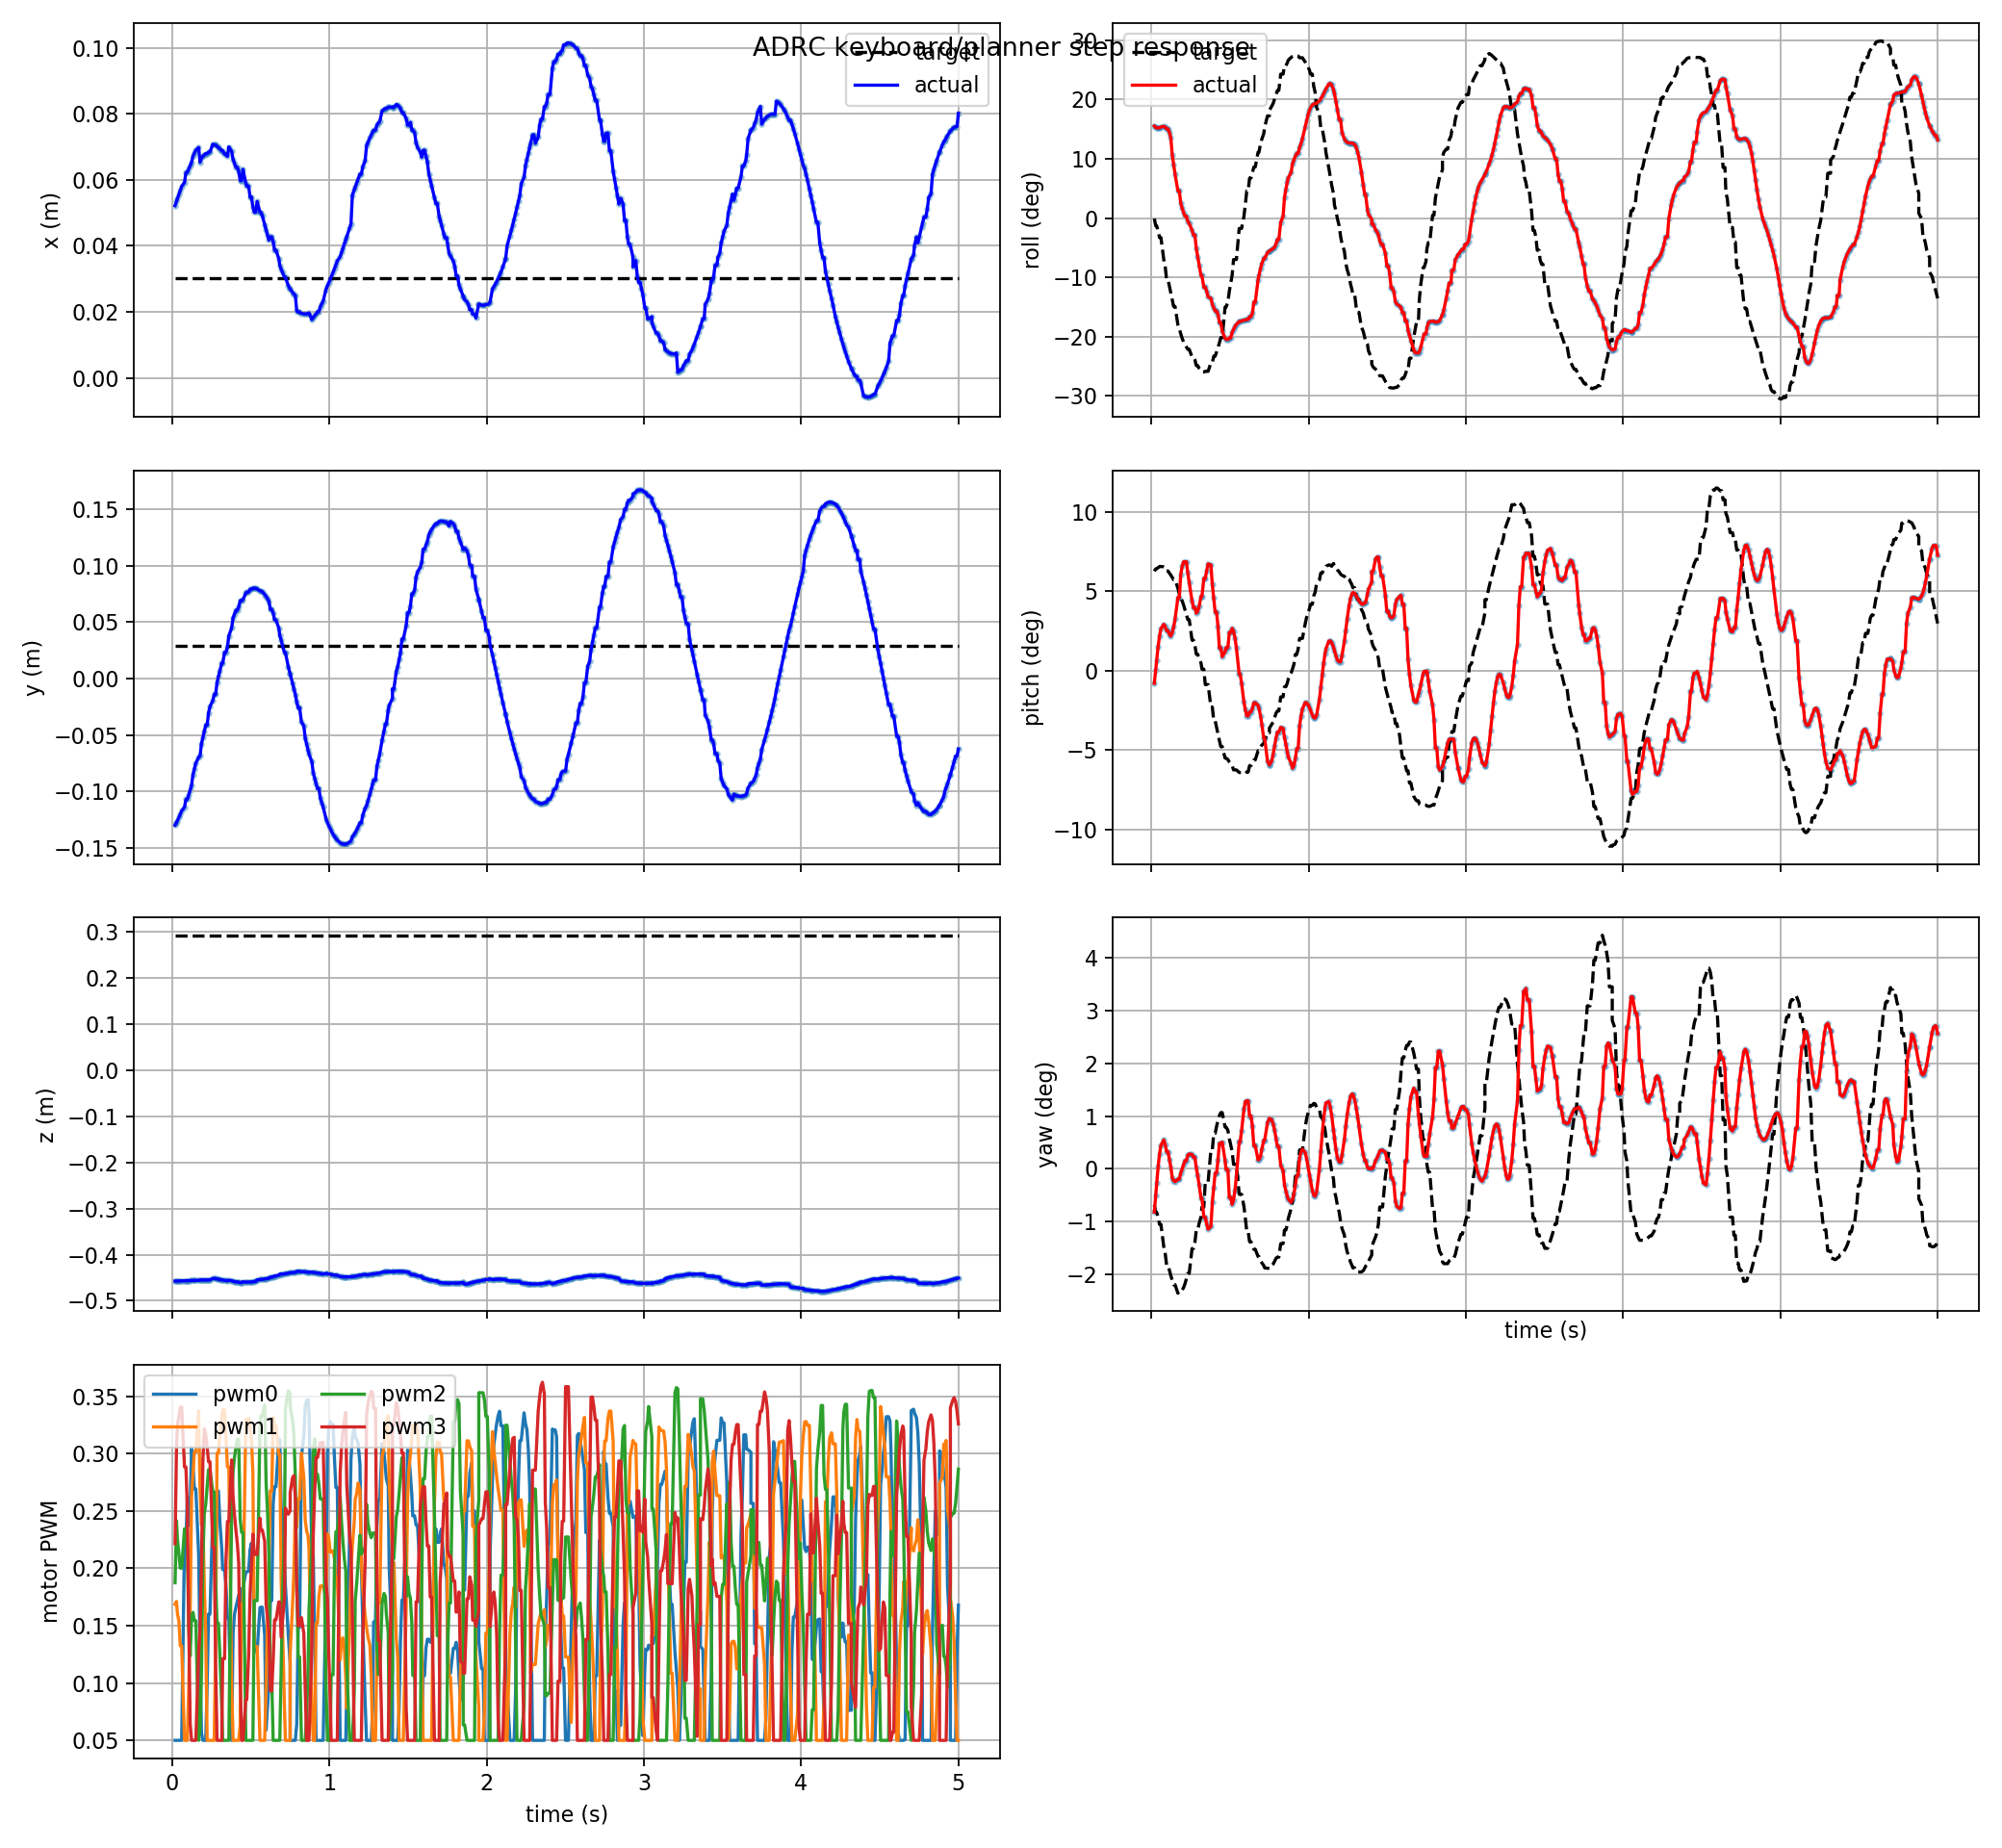

Source data for this figure (header and first rows):
t, actual_x, actual_y, actual_z, target_x, target_y, target_z, actual_roll, actual_pitch, actual_yaw, target_roll, target_pitch, target_yaw, pwm0, pwm1, pwm2, pwm3, target_frame, target_child
0.018, 0.05222, -0.13, -0.4574, 0.03026, 0.02937, 0.2934, 0.2712, -0.01369, -0.0143, -0.001503, 0.1092, -0.01201, 0.05, 0.1685, 0.1874, 0.2214, keyboard_target, position_mode
0.027, 0.05348, -0.1277, -0.4573, 0.03026, 0.02937, 0.2934, 0.267, 0.001392, -0.008693, -0.023, 0.1119, -0.01442, 0.05, 0.1711, 0.2415, 0.3052, keyboard_target, position_mode
0.033, 0.05432, -0.126, -0.4573, 0.03026, 0.02937, 0.2934, 0.2656, 0.01197, -0.004761, -0.023, 0.1119, -0.01442, 0.05, 0.1602, 0.2254, 0.3243, keyboard_target, position_mode
0.042, 0.05558, -0.1233, -0.4572, 0.03026, 0.02937, 0.2934, 0.2653, 0.02638, 0.0005958, -0.03661, 0.1132, -0.01598, 0.05, 0.1544, 0.2136, 0.3319, keyboard_target, position_mode
0.051, 0.05683, -0.1204, -0.457, 0.03026, 0.02937, 0.2934, 0.2665, 0.03797, 0.004865, -0.05729, 0.1144, -0.0184, 0.05, 0.1324, 0.2001, 0.3404, keyboard_target, position_mode
0.06, 0.05804, -0.1173, -0.4569, 0.03026, 0.02937, 0.2934, 0.2682, 0.04609, 0.007758, -0.05729, 0.1144, -0.0184, 0.05, 0.1324, 0.2001, 0.3404, keyboard_target, position_mode
0.078, 0.05923, -0.114, -0.4568, 0.03026, 0.02937, 0.2934, 0.2699, 0.05098, 0.009567, -0.122, 0.114, -0.02579, 0.2236, 0.05, 0.2345, 0.2883, keyboard_target, position_mode
0.087, 0.06227, -0.1071, -0.4565, 0.03026, 0.02937, 0.2934, 0.2682, 0.04819, 0.008068, -0.1414, 0.1133, -0.02794, 0.2236, 0.05, 0.2345, 0.2883, keyboard_target, position_mode
0.096, 0.06227, -0.1071, -0.4565, 0.03026, 0.02937, 0.2934, 0.2628, 0.04384, 0.005695, -0.1808, 0.1095, -0.03181, 0.2621, 0.05, 0.2179, 0.252, keyboard_target, position_mode
0.105, 0.06334, -0.1031, -0.4563, 0.03026, 0.02937, 0.2934, 0.2628, 0.04384, 0.005695, -0.1808, 0.1095, -0.03181, 0.2373, 0.09439, 0.1474, 0.1519, keyboard_target, position_mode
0.114, 0.06437, -0.09893, -0.4562, 0.03026, 0.02937, 0.2934, 0.2522, 0.04004, 0.003065, -0.201, 0.1073, -0.03367, 0.2531, 0.1636, 0.1238, 0.06493, keyboard_target, position_mode
0.123, 0.06537, -0.09451, -0.4561, 0.03026, 0.02937, 0.2934, 0.2357, 0.03804, 0.0005866, -0.2212, 0.1049, -0.0354, 0.3053, 0.2632, 0.1585, 0.05, keyboard_target, position_mode
0.132, 0.06726, -0.0851, -0.456, 0.03026, 0.02937, 0.2934, 0.1865, 0.04186, -0.00299, -0.2409, 0.1024, -0.03696, 0.2894, 0.2817, 0.1615, 0.05, keyboard_target, position_mode
0.141, 0.06815, -0.08015, -0.456, 0.03026, 0.02937, 0.2934, 0.1575, 0.04805, -0.003922, -0.2605, 0.09982, -0.0384, 0.2691, 0.3014, 0.1543, 0.05, keyboard_target, position_mode
0.15, 0.06901, -0.07506, -0.4559, 0.03026, 0.02937, 0.2934, 0.1291, 0.05682, -0.004246, -0.2605, 0.09982, -0.0384, 0.2691, 0.3014, 0.1543, 0.05, keyboard_target, position_mode
0.168, 0.06983, -0.06986, -0.4559, 0.03026, 0.02937, 0.2934, 0.08003, 0.08015, -0.003424, -0.314, 0.09062, -0.04123, 0.2117, 0.3373, 0.05, 0.1272, keyboard_target, position_mode
0.177, 0.06535, -0.06849, -0.4548, 0.03026, 0.02937, 0.2934, 0.08003, 0.08015, -0.003424, -0.3259, 0.08423, -0.04027, 0.1235, 0.2685, 0.06049, 0.1472, keyboard_target, position_mode
0.186, 0.06664, -0.05772, -0.4549, 0.03026, 0.02937, 0.2934, 0.04403, 0.1055, -0.001402, -0.3406, 0.08069, -0.0404, 0.05657, 0.2377, 0.1103, 0.2017, keyboard_target, position_mode
0.195, 0.06717, -0.05228, -0.455, 0.03026, 0.02937, 0.2934, 0.02925, 0.1145, -5.30372436398087e-05, -0.3538, 0.07668, -0.04013, 0.05, 0.243, 0.2075, 0.2945, keyboard_target, position_mode
0.204, 0.06762, -0.0468, -0.455, 0.03026, 0.02937, 0.2934, 0.01627, 0.1194, 0.001372, -0.3649, 0.07216, -0.03938, 0.05, 0.183, 0.2473, 0.3216, keyboard_target, position_mode
0.213, 0.06798, -0.04131, -0.4549, 0.03026, 0.02937, 0.2934, 0.005605, 0.1196, 0.002721, -0.373, 0.06711, -0.03808, 0.05, 0.1436, 0.2558, 0.3166, keyboard_target, position_mode
0.222, 0.06798, -0.04131, -0.4549, 0.03026, 0.02937, 0.2934, 0.005605, 0.1196, 0.002721, -0.3797, 0.06169, -0.03644, 0.09758, 0.05, 0.2708, 0.3059, keyboard_target, position_mode
0.231, 0.06842, -0.03031, -0.4548, 0.03026, 0.02937, 0.2934, -0.009793, 0.1072, 0.00456, -0.3864, 0.05608, -0.03465, 0.1601, 0.05, 0.286, 0.2928, keyboard_target, position_mode
0.24, 0.06849, -0.02482, -0.4548, 0.03026, 0.02937, 0.2934, -0.01631, 0.09665, 0.004905, -0.3864, 0.05608, -0.03465, 0.1601, 0.05, 0.286, 0.2928, keyboard_target, position_mode
0.258, 0.07078, -0.01945, -0.4516, 0.03026, 0.02937, 0.2934, -0.03561, 0.07656, 0.004751, -0.409, 0.03359, -0.0264, 0.248, 0.05, 0.2664, 0.2182, keyboard_target, position_mode
0.267, 0.07063, -0.01404, -0.4519, 0.03026, 0.02937, 0.2934, -0.04985, 0.06923, 0.003799, -0.409, 0.03359, -0.0264, 0.248, 0.05, 0.2664, 0.2182, keyboard_target, position_mode
0.276, 0.07063, -0.01404, -0.4519, 0.03026, 0.02937, 0.2934, -0.04985, 0.06923, 0.003799, -0.417, 0.02834, -0.0244, 0.2136, 0.1346, 0.1889, 0.1163, keyboard_target, position_mode
0.285, 0.07015, -0.003377, -0.4528, 0.03026, 0.02937, 0.2934, -0.08911, 0.06328, 0.0003271, -0.4344, 0.01817, -0.02028, 0.2673, 0.3003, 0.1522, 0.05, keyboard_target, position_mode
0.294, 0.06982, 0.001859, -0.4534, 0.03026, 0.02937, 0.2934, -0.1136, 0.06541, -0.002261, -0.4344, 0.01817, -0.02028, 0.2673, 0.3003, 0.1522, 0.05, keyboard_target, position_mode
0.303, 0.06945, 0.007011, -0.454, 0.03026, 0.02937, 0.2934, -0.1389, 0.07061, -0.005312, -0.4422, 0.01325, -0.01812, 0.2406, 0.3183, 0.1245, 0.05, keyboard_target, position_mode
0.315, 0.06887, 0.01371, -0.4548, 0.03026, 0.02937, 0.2934, -0.1696, 0.08164, -0.009781, -0.4478, 0.008444, -0.0159, 0.2169, 0.3313, 0.07898, 0.05, keyboard_target, position_mode
0.321, 0.06887, 0.01371, -0.4548, 0.03026, 0.02937, 0.2934, -0.1696, 0.08164, -0.009781, -0.4532, 0.00173, -0.01269, 0.1989, 0.3381, 0.05, 0.1211, keyboard_target, position_mode
0.333, 0.06778, 0.02333, -0.4561, 0.03026, 0.02937, 0.2934, -0.2037, 0.1013, -0.01601, -0.4532, 0.00173, -0.01269, 0.1989, 0.3381, 0.05, 0.1211, keyboard_target, position_mode
0.342, 0.06778, 0.02333, -0.4561, 0.03026, 0.02937, 0.2934, -0.2037, 0.1013, -0.01601, -0.4513, -0.01517, -0.004497, 0.1841, 0.3136, 0.05, 0.207, keyboard_target, position_mode
0.351, 0.06713, 0.02791, -0.4567, 0.03026, 0.02937, 0.2934, -0.2154, 0.1097, -0.01824, -0.4513, -0.01517, -0.004497, 0.1568, 0.2884, 0.05, 0.2408, keyboard_target, position_mode
0.36, 0.07002, 0.03792, -0.4556, 0.03026, 0.02937, 0.2934, -0.2316, 0.1173, -0.01996, -0.4513, -0.01517, -0.004497, 0.1568, 0.2884, 0.05, 0.2408, keyboard_target, position_mode
0.378, 0.06862, 0.04492, -0.4565, 0.03026, 0.02937, 0.2934, -0.2361, 0.1162, -0.01911, -0.4261, -0.0399, 0.006258, 0.05, 0.09719, 0.2531, 0.2944, keyboard_target, position_mode
0.387, 0.06623, 0.05383, -0.4579, 0.03026, 0.02937, 0.2934, -0.2547, 0.09442, -0.01093, -0.4261, -0.0399, 0.006258, 0.1435, 0.05, 0.2846, 0.2621, keyboard_target, position_mode
0.396, 0.06506, 0.05731, -0.4584, 0.03026, 0.02937, 0.2934, -0.264, 0.0798, -0.006177, -0.4065, -0.0548, 0.01172, 0.1599, 0.05, 0.2966, 0.2465, keyboard_target, position_mode
0.405, 0.06382, 0.06059, -0.459, 0.03026, 0.02937, 0.2934, -0.2736, 0.0642, -0.001473, -0.4065, -0.0548, 0.01172, 0.166, 0.05, 0.3056, 0.2332, keyboard_target, position_mode
0.414, 0.06382, 0.06059, -0.459, 0.03026, 0.02937, 0.2934, -0.2736, 0.0642, -0.001473, -0.3945, -0.06228, 0.01406, 0.1713, 0.05, 0.3126, 0.2215, keyboard_target, position_mode
0.423, 0.06253, 0.06364, -0.4595, 0.03026, 0.02937, 0.2934, -0.2837, 0.04866, 0.002885, -0.3814, -0.06963, 0.01605, 0.1767, 0.05, 0.3123, 0.2044, keyboard_target, position_mode
0.432, 0.05982, 0.06906, -0.4606, 0.03026, 0.02937, 0.2934, -0.3075, 0.02507, 0.008451, -0.3673, -0.0767, 0.01763, 0.1503, 0.06327, 0.2429, 0.1081, keyboard_target, position_mode
0.441, 0.05982, 0.06906, -0.4606, 0.03026, 0.02937, 0.2934, -0.3075, 0.02507, 0.008451, -0.3515, -0.0832, 0.01862, 0.1823, 0.1689, 0.2313, 0.05, keyboard_target, position_mode
0.45, 0.06321, 0.07004, -0.4588, 0.03026, 0.02937, 0.2934, -0.3332, 0.0154, 0.008815, -0.3515, -0.0832, 0.01862, 0.1823, 0.1689, 0.2313, 0.05, keyboard_target, position_mode
0.468, 0.05904, 0.07571, -0.4595, 0.03026, 0.02937, 0.2934, -0.3537, 0.02078, 0.002809, -0.2623, -0.09589, 0.01385, 0.1969, 0.3297, 0.05, 0.08539, keyboard_target, position_mode
0.474, 0.05811, 0.07668, -0.4595, 0.03026, 0.02937, 0.2934, -0.3572, 0.02538, -0.0001956, -0.2623, -0.09589, 0.01385, 0.1969, 0.3297, 0.05, 0.08539, keyboard_target, position_mode
0.486, 0.05811, 0.07668, -0.4595, 0.03026, 0.02937, 0.2934, -0.3572, 0.02538, -0.0001956, -0.2478, -0.0974, 0.01275, 0.1973, 0.331, 0.05, 0.1245, keyboard_target, position_mode
0.495, 0.05477, 0.07913, -0.4592, 0.03026, 0.02937, 0.2934, -0.353, 0.04207, -0.009544, -0.2152, -0.1002, 0.01001, 0.2163, 0.3237, 0.05, 0.1778, keyboard_target, position_mode
0.504, 0.05477, 0.07913, -0.4592, 0.03026, 0.02937, 0.2934, -0.353, 0.04207, -0.009544, -0.1917, -0.1021, 0.00793, 0.2218, 0.3114, 0.05, 0.2026, keyboard_target, position_mode
0.513, 0.05177, 0.08007, -0.4587, 0.03026, 0.02937, 0.2934, -0.3368, 0.04652, -0.01178, -0.1682, -0.104, 0.005783, 0.2071, 0.2835, 0.05, 0.2298, keyboard_target, position_mode
0.522, 0.05021, 0.08014, -0.4583, 0.03026, 0.02937, 0.2934, -0.3275, 0.04334, -0.0103, -0.1221, -0.1088, 0.00147, 0.1275, 0.1319, 0.1718, 0.212, keyboard_target, position_mode
0.531, 0.05021, 0.08014, -0.4583, 0.03026, 0.02937, 0.2934, -0.3193, 0.03601, -0.007122, -0.1221, -0.1088, 0.00147, 0.1275, 0.1319, 0.1718, 0.212, keyboard_target, position_mode
0.54, 0.05346, 0.07944, -0.4548, 0.03026, 0.02937, 0.2934, -0.3129, 0.02497, -0.002454, -0.1221, -0.1088, 0.00147, 0.1275, 0.1319, 0.1718, 0.212, keyboard_target, position_mode
0.558, 0.05019, 0.07777, -0.4539, 0.03026, 0.02937, 0.2934, -0.3046, -0.003703, 0.008922, -0.0306, -0.1117, -0.008437, 0.1656, 0.05, 0.3235, 0.2436, keyboard_target, position_mode
0.564, 0.05019, 0.07777, -0.4539, 0.03026, 0.02937, 0.2934, -0.3046, -0.003703, 0.008922, -0.0306, -0.1117, -0.008437, 0.166, 0.05, 0.333, 0.2333, keyboard_target, position_mode
0.573, 0.0491, 0.07702, -0.4536, 0.03026, 0.02937, 0.2934, -0.3029, -0.01355, 0.01259, -0.0306, -0.1117, -0.008437, 0.166, 0.05, 0.333, 0.2333, keyboard_target, position_mode
0.588, 0.04639, 0.07463, -0.4527, 0.03026, 0.02937, 0.2934, -0.3006, -0.03426, 0.01975, 0.005123, -0.1128, -0.01242, 0.1413, 0.05, 0.3424, 0.2237, keyboard_target, position_mode
0.597, 0.04481, 0.07286, -0.4522, 0.03026, 0.02937, 0.2934, -0.3001, -0.04286, 0.02226, 0.04018, -0.1127, -0.01637, 0.05901, 0.0969, 0.275, 0.1686, keyboard_target, position_mode
0.606, 0.04326, 0.07084, -0.4517, 0.03026, 0.02937, 0.2934, -0.2985, -0.04949, 0.02255, 0.07962, -0.1112, -0.0207, 0.07928, 0.1559, 0.2493, 0.1572, keyboard_target, position_mode
... 440 more rows
